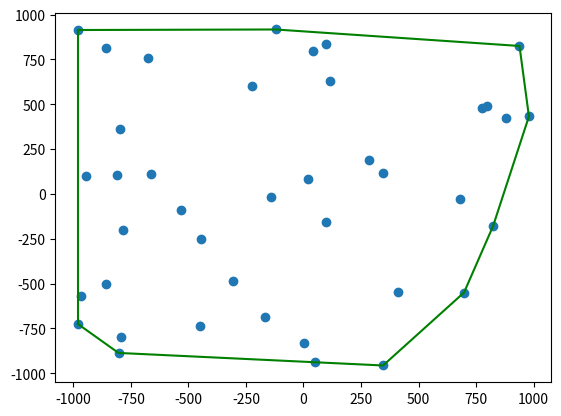

The script that saved this image:
#module imports
from random import randint
import matplotlib.pyplot as plt

# sort points lexicographically
def lexicoSort(points):
    return sorted(points, key=lambda k: [k[0], k[1]])

# checks weather points x,y and z make a right turn using determinant-criterion
def rBend(x, y, z):
    return (((y[0]-x[0])*(z[1]-x[1]))-((z[0]-x[0])*(y[1]-x[1])) < 0)

# computes upper hull
def upperHull(points):
    u = [points[i] for i in range(0,2)]

    for i in range(2, len(points)):
        u.append(points[i])

        while (not rBend(u[len(u)-3], u[len(u)-2], u[len(u)-1])) and len(u) > 2:
            u.remove(u[len(u)-2])

    return u

# computes lower hull
def lowerHull(points):
    l = [points[i] for i in range(0,2)]

    for i in range(2, len(points)):
        l.append(points[i])

        while (rBend(l[len(l)-3], l[len(l)-2], l[len(l)-1])) and len(l) > 2:
            l.remove(l[len(l)-2])

    l.reverse()
    return l

# computes convex hull
def convexHull (points):
    points = lexicoSort(points)
    u = upperHull(points)
    l = lowerHull(points)

    return u + l



# coordinate sampling
points = []

for i in range(0,40):
    a = (randint(-1000, 1000), randint(-1000, 1000))
    points.append(a)

# compute convex hull
convexHull = convexHull(points)

# plot
plt.scatter([i[0] for i in points], [i[1] for i in points])
plt.plot([i[0] for i in convexHull], [i[1] for i in convexHull], c="g")
plt.show()

